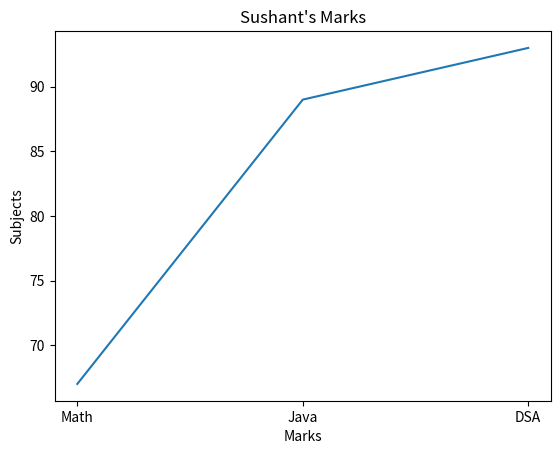

Here is the Python script that generated this plot:
import matplotlib.pyplot as plt

x = ['Math', 'Java', 'DSA']
y = [67, 89, 93]

plt.plot(x, y)

plt.xlabel('Marks')
plt.ylabel('Subjects')
plt.title('Sushant\'s Marks')

plt.show()